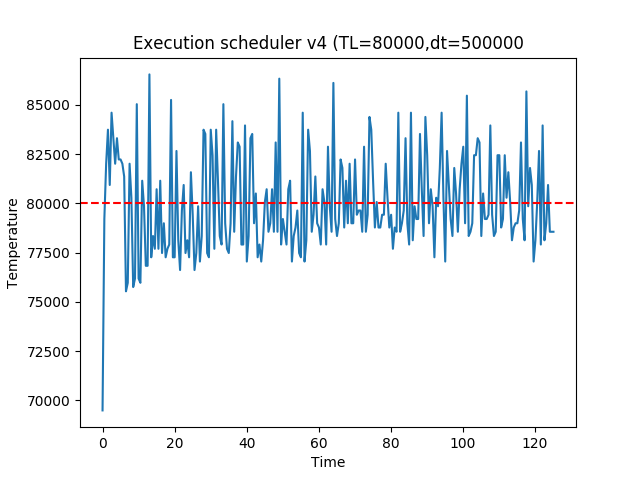

The table this chart was drawn from, first rows:
time, temp
0.0006167, 69488
0.5014, 79208
1.002, 82016
1.502, 83744
2.003, 80936
2.503, 84608
3.004, 83312
3.504, 82016
4.004, 83312
4.505, 82232
5.005, 82232
5.506, 82016
6.006, 81368
6.507, 75536
7.008, 75968
7.508, 82016
8.009, 80288
8.51, 75752
9.011, 76184
9.512, 85040
10.01, 76184
10.51, 75968
11.01, 81152
11.51, 79856
12.02, 76832
12.52, 76832
13.02, 86552
13.52, 77264
14.02, 78344
14.52, 77696
15.02, 80720
15.52, 77696
16.02, 81152
16.52, 77480
17.02, 78992
17.52, 77264
18.02, 77696
18.53, 77912
19.03, 85256
19.53, 77264
20.03, 77264
20.53, 82664
21.03, 78128
21.53, 76616
22.03, 79640
22.53, 80936
23.03, 77480
23.53, 78128
24.04, 77264
24.54, 81584
25.04, 79424
25.54, 76616
26.04, 77480
26.54, 79856
27.04, 77048
27.54, 78344
28.04, 83744
28.54, 83528
29.04, 77480
29.55, 77264
... 191 more rows
